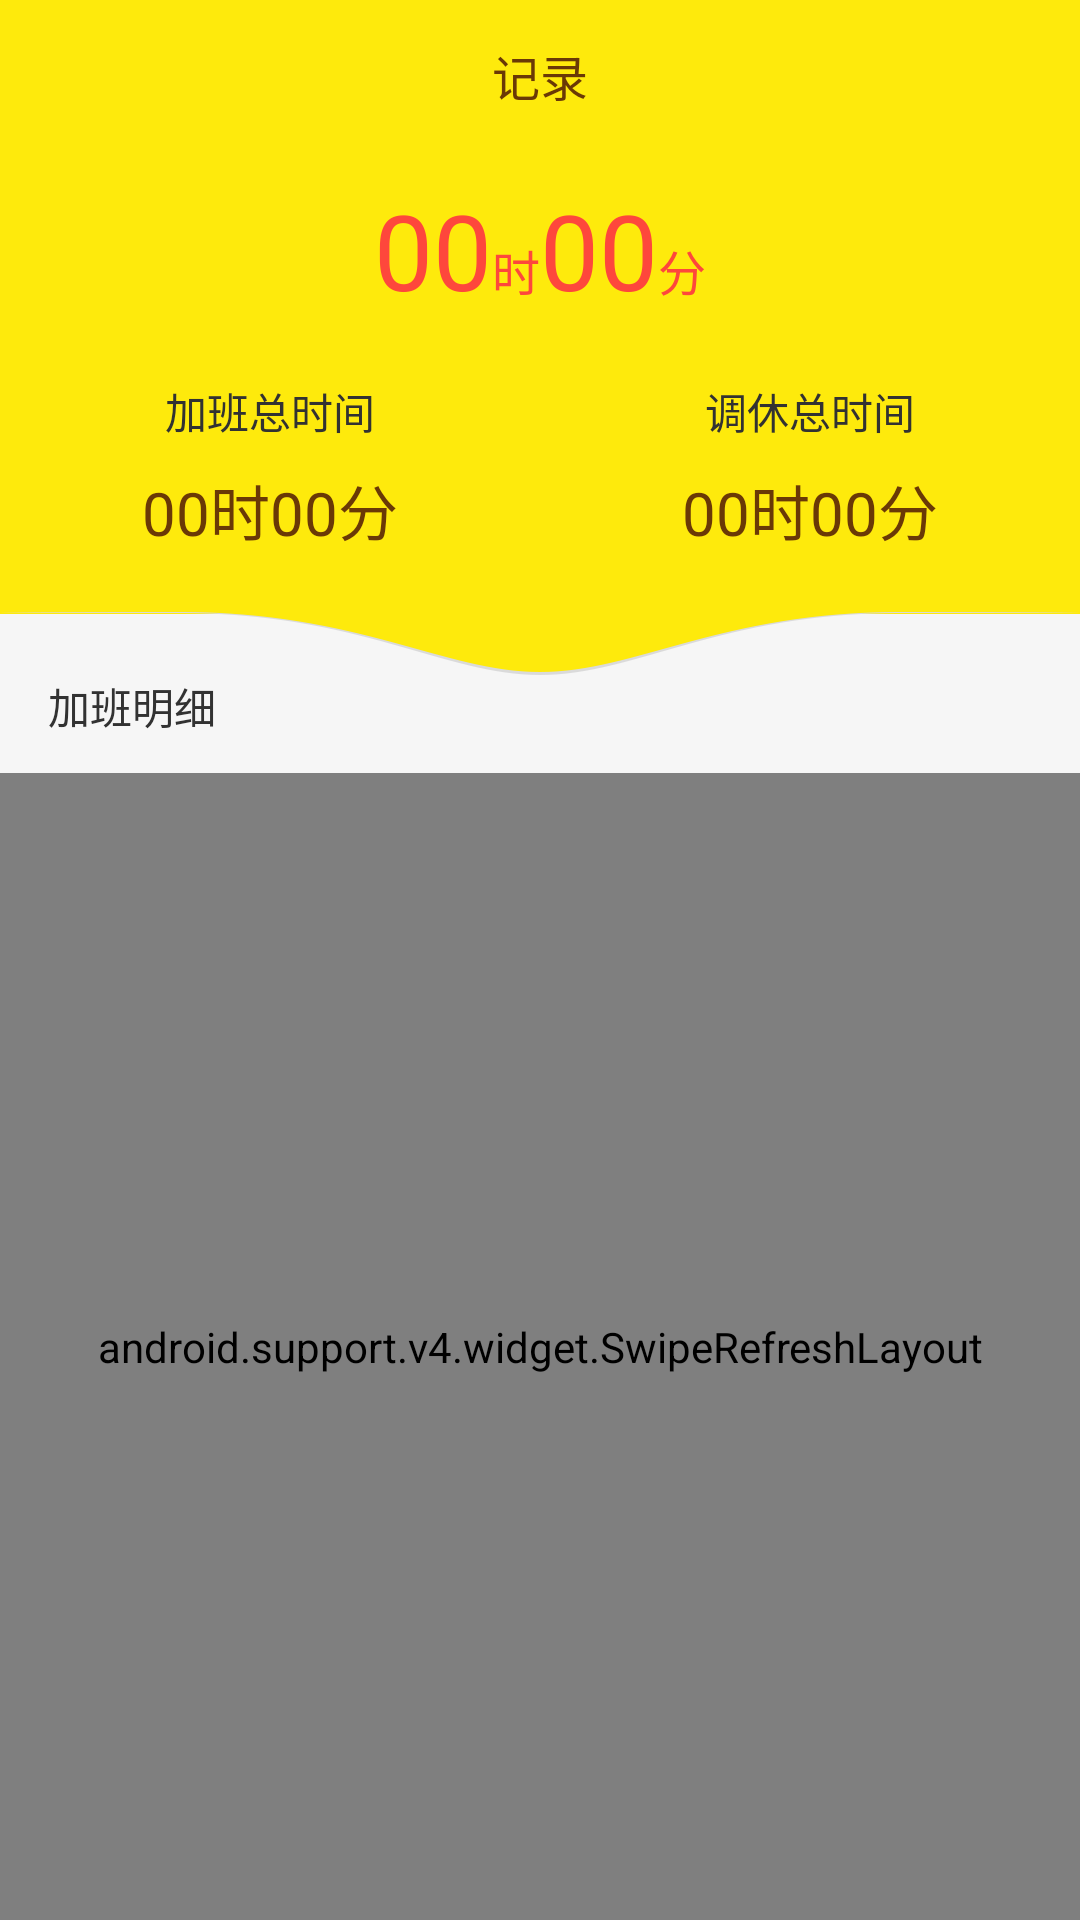

Reconstruct the res/layout file that produces this screen, plus the resources it refers to.
<!-- AndroidManifest.xml: application theme Theme.AppCompat.NoActionBar -->
<!-- res/layout/fragment_notes.xml -->
<?xml version="1.0" encoding="utf-8"?>
<LinearLayout xmlns:android="http://schemas.android.com/apk/res/android"
    android:layout_width="match_parent"
    android:layout_height="match_parent"
    android:background="@color/color_gray"
    android:orientation="vertical">

    <TextView
        android:layout_width="match_parent"
        android:layout_height="@dimen/dp_50"
        android:text="@string/notes"
        android:background="@color/main_color"
        android:gravity="center"
        style="@style/text_style_16_6a3906"/>

    <RelativeLayout
        android:layout_width="match_parent"
        android:layout_height="wrap_content"
        android:paddingBottom="20dp"
        android:background="@color/color_yellow">


        <LinearLayout
            android:id="@+id/linear_top"
            android:layout_width="wrap_content"
            android:layout_height="wrap_content"
            android:layout_centerHorizontal="true"
            android:layout_marginTop="10dp"
            android:orientation="horizontal">
            <TextView
                style="@style/text_style_35_fe473c"
                android:id="@+id/tv_hour"
                android:layout_width="wrap_content"
                android:layout_height="wrap_content"
                android:text="00" />


            <TextView
                style="@style/text_style_16_fe473c"
                android:id="@+id/tv_title2"
                android:layout_width="wrap_content"
                android:layout_height="wrap_content"
                android:text="@string/hour" />


            <TextView
                style="@style/text_style_35_fe473c"
                android:id="@+id/tv_min"
                android:layout_width="wrap_content"
                android:layout_height="wrap_content"
                android:text="00" />


            <TextView
                style="@style/text_style_16_fe473c"
                android:id="@+id/tv_title4"
                android:layout_width="wrap_content"
                android:layout_height="wrap_content"
                android:text="@string/min" />

        </LinearLayout>

        <LinearLayout
            android:id="@+id/linear_detail"
            android:layout_below="@+id/linear_top"
            android:layout_width="match_parent"
            android:layout_height="wrap_content"
            android:layout_marginTop="20dp"
            android:orientation="horizontal">

            <LinearLayout
                android:layout_width="0dp"
                android:layout_weight="1"
                android:layout_height="wrap_content"
                android:gravity="center"
                android:orientation="vertical">

                <TextView
                    style="@style/text_style_14_323232"
                    android:layout_width="wrap_content"
                    android:layout_height="wrap_content"
                    android:layout_below="@+id/linear_top"
                    android:text="@string/clock_all_time"/>

                <TextView
                    android:id="@+id/tv_jb_time"
                    android:layout_width="wrap_content"
                    android:layout_height="wrap_content"
                    android:layout_below="@+id/linear_top"
                    android:layout_marginTop="@dimen/dp_8"
                    android:textSize="20dp"
                    android:textColor="@color/color_6a3906"
                    android:text="00时00分" />

            </LinearLayout>

            <LinearLayout
                android:layout_width="0dp"
                android:layout_weight="1"
                android:layout_height="wrap_content"
                android:gravity="center"
                android:orientation="vertical">

                <TextView
                    style="@style/text_style_14_323232"
                    android:layout_width="wrap_content"
                    android:layout_height="wrap_content"
                    android:layout_below="@+id/linear_top"
                    android:text="@string/rest_all_time"/>

                <TextView
                    android:id="@+id/tv_tx_time"
                    android:layout_width="wrap_content"
                    android:layout_height="wrap_content"
                    android:layout_below="@+id/linear_top"
                    android:textSize="20dp"
                    android:layout_marginTop="@dimen/dp_8"
                    android:textColor="@color/color_6a3906"
                    android:text="00时00分" />

            </LinearLayout>

        </LinearLayout>

    </RelativeLayout>

    <ImageView
        android:layout_width="match_parent"
        android:layout_height="wrap_content"
        android:layout_marginTop="-5dp"
        android:src="@drawable/test"/>

    <TextView
        style="@style/text_style_14_323232"
        android:layout_marginLeft="@dimen/dp_16"
        android:layout_width="wrap_content"
        android:layout_height="wrap_content"
        android:layout_marginBottom="@dimen/dp_12"
        android:text="@string/overNotes"/>

    <android.support.v4.widget.SwipeRefreshLayout
        android:id="@+id/srl_refresh"
        android:layout_width="match_parent"
        android:layout_height="match_parent">

        <androidx.recyclerview.widget.RecyclerView
            android:id="@+id/rv_notes"
            android:layout_width="match_parent"
            android:layout_height="match_parent"/>

    </android.support.v4.widget.SwipeRefreshLayout>

</LinearLayout>
<!-- resources referenced by this layout -->
<resources>
  <color name="color_6a3906">#6a3906</color>
  <color name="color_gray">#f6f6f6</color>
  <color name="color_yellow">#feea0c</color>
  <color name="main_color">#fffeea0c</color>
  <dimen name="dp_12">12dp</dimen>
  <dimen name="dp_16">16dp</dimen>
  <dimen name="dp_50">50dp</dimen>
  <dimen name="dp_8">8dp</dimen>
  <string name="clock_all_time">加班总时间</string>
  <string name="hour">时</string>
  <string name="min">分</string>
  <string name="notes">记录</string>
  <string name="overNotes">加班明细</string>
  <string name="rest_all_time">调休总时间</string>
  <style name="text_style_14_323232">
          <item name="android:textSize">14sp</item>
          <item name="android:textColor">#323232</item>
      </style>
  <style name="text_style_16_6a3906">
          <item name="android:textSize">16sp</item>
          <item name="android:textColor">#6a3906</item>
      </style>
  <style name="text_style_16_fe473c">
          <item name="android:textColor">#fe473c</item>
          <item name="android:textSize">16sp</item>
      </style>
  <style name="text_style_35_fe473c">
          <item name="android:textSize">35sp</item>
          <item name="android:textColor">#fe473c</item>
      </style>
</resources>
